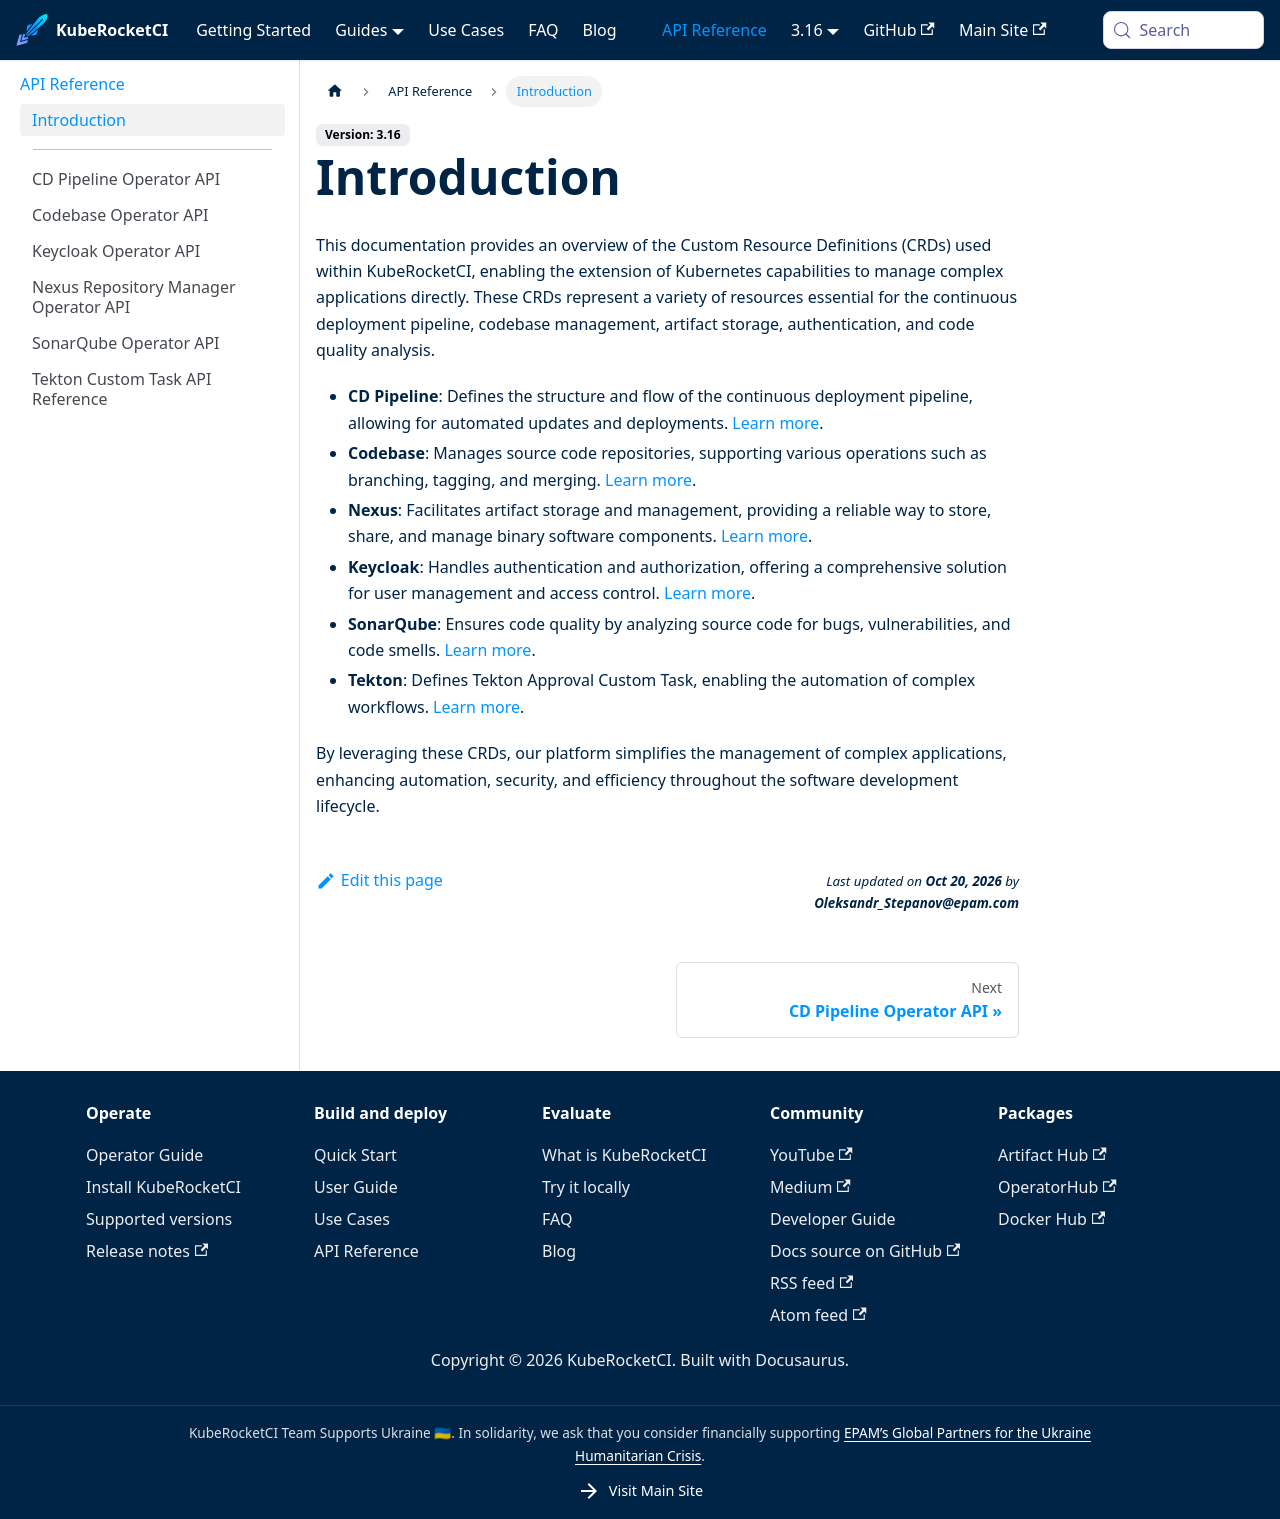

repository: KubeRocketCI/docs · page: docs/api/overview.html · generator: docusaurus

# Introduction

This documentation provides an overview of the Custom Resource Definitions (CRDs) used within KubeRocketCI, enabling the extension of Kubernetes capabilities to manage complex applications directly.
These CRDs represent a variety of resources essential for the continuous deployment pipeline, codebase management, artifact storage, authentication, and code quality analysis.

- **CD Pipeline**: Defines the structure and flow of the continuous deployment pipeline, allowing for automated updates and deployments. [Learn more](cd-pipeline.md).
- **Codebase**: Manages source code repositories, supporting various operations such as branching, tagging, and merging. [Learn more](codebase.md).
- **Nexus**: Facilitates artifact storage and management, providing a reliable way to store, share, and manage binary software components. [Learn more](nexus.md).
- **Keycloak**: Handles authentication and authorization, offering a comprehensive solution for user management and access control. [Learn more](keycloak.md).
- **SonarQube**: Ensures code quality by analyzing source code for bugs, vulnerabilities, and code smells. [Learn more](sonarqube.md).
- **Tekton**: Defines Tekton Approval Custom Task, enabling the automation of complex workflows. [Learn more](tekton-custom-task.md).

By leveraging these CRDs, our platform simplifies the management of complex applications, enhancing automation, security, and efficiency throughout the software development lifecycle.
